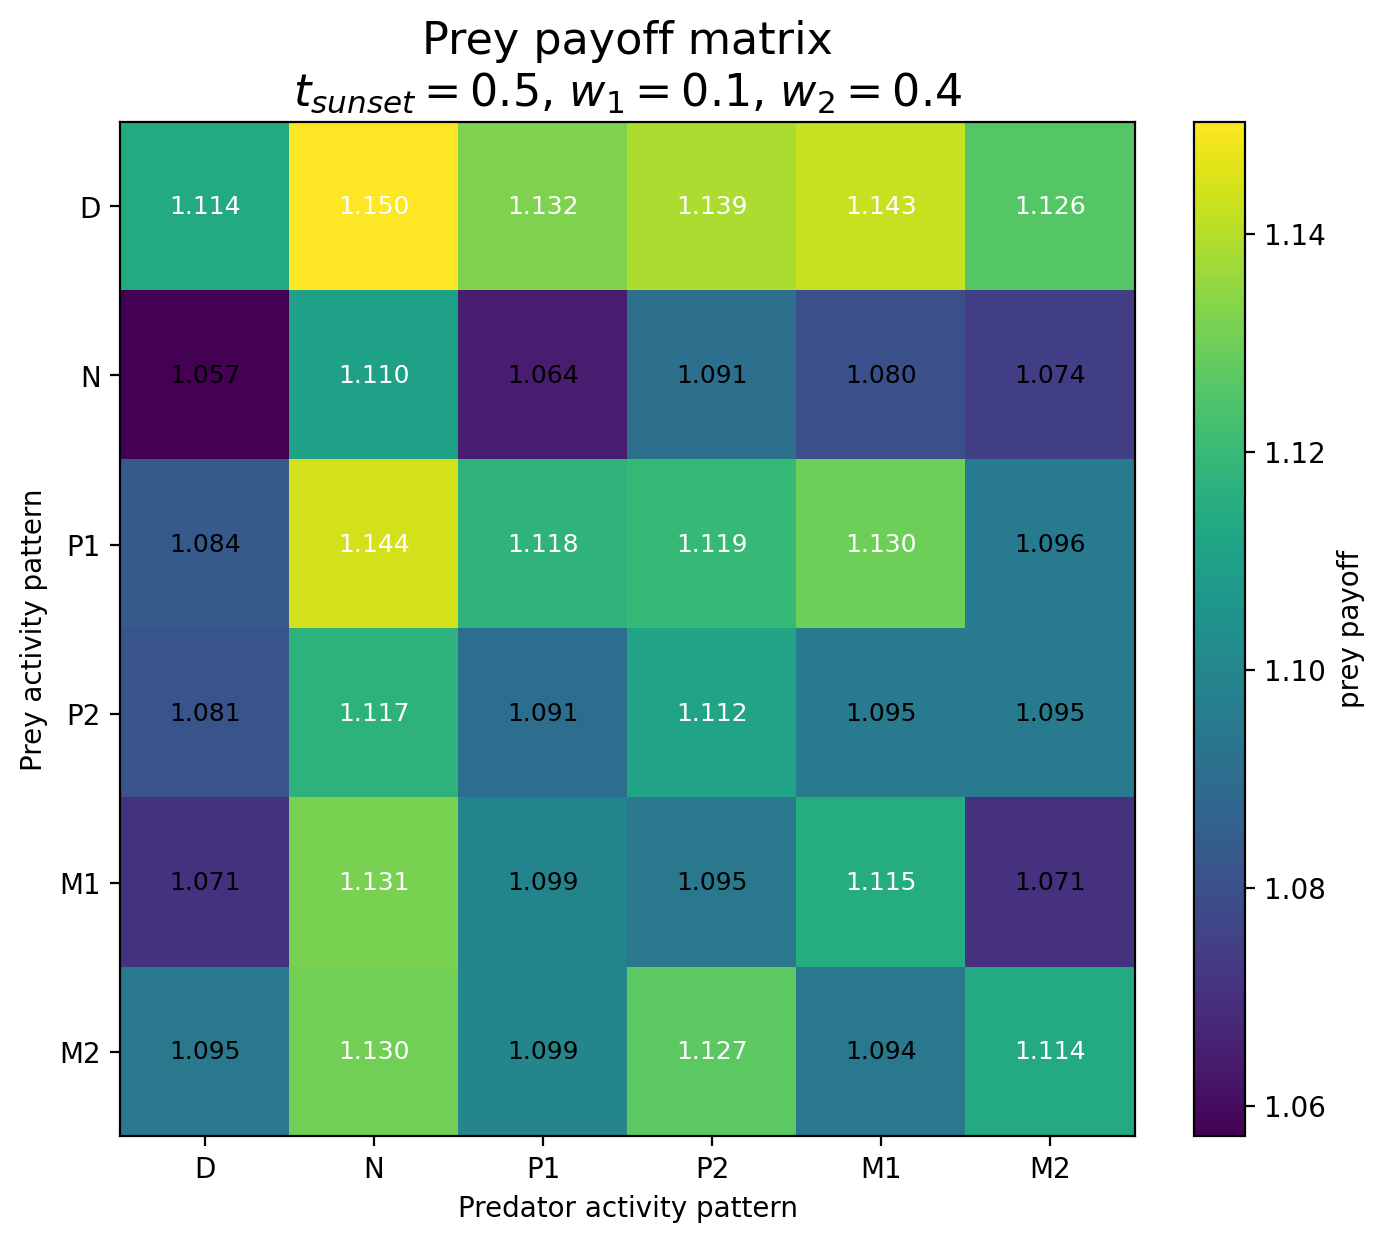

The file beside this chart, header and first rows:
Prey / Predator, D, N, P1, P2, M1, M2
D, 1.114, 1.15, 1.132, 1.139, 1.143, 1.126
N, 1.057, 1.11, 1.064, 1.091, 1.08, 1.074
P1, 1.084, 1.144, 1.118, 1.119, 1.13, 1.096
P2, 1.081, 1.117, 1.091, 1.112, 1.095, 1.095
M1, 1.071, 1.131, 1.099, 1.095, 1.115, 1.071
M2, 1.095, 1.13, 1.099, 1.127, 1.094, 1.114
